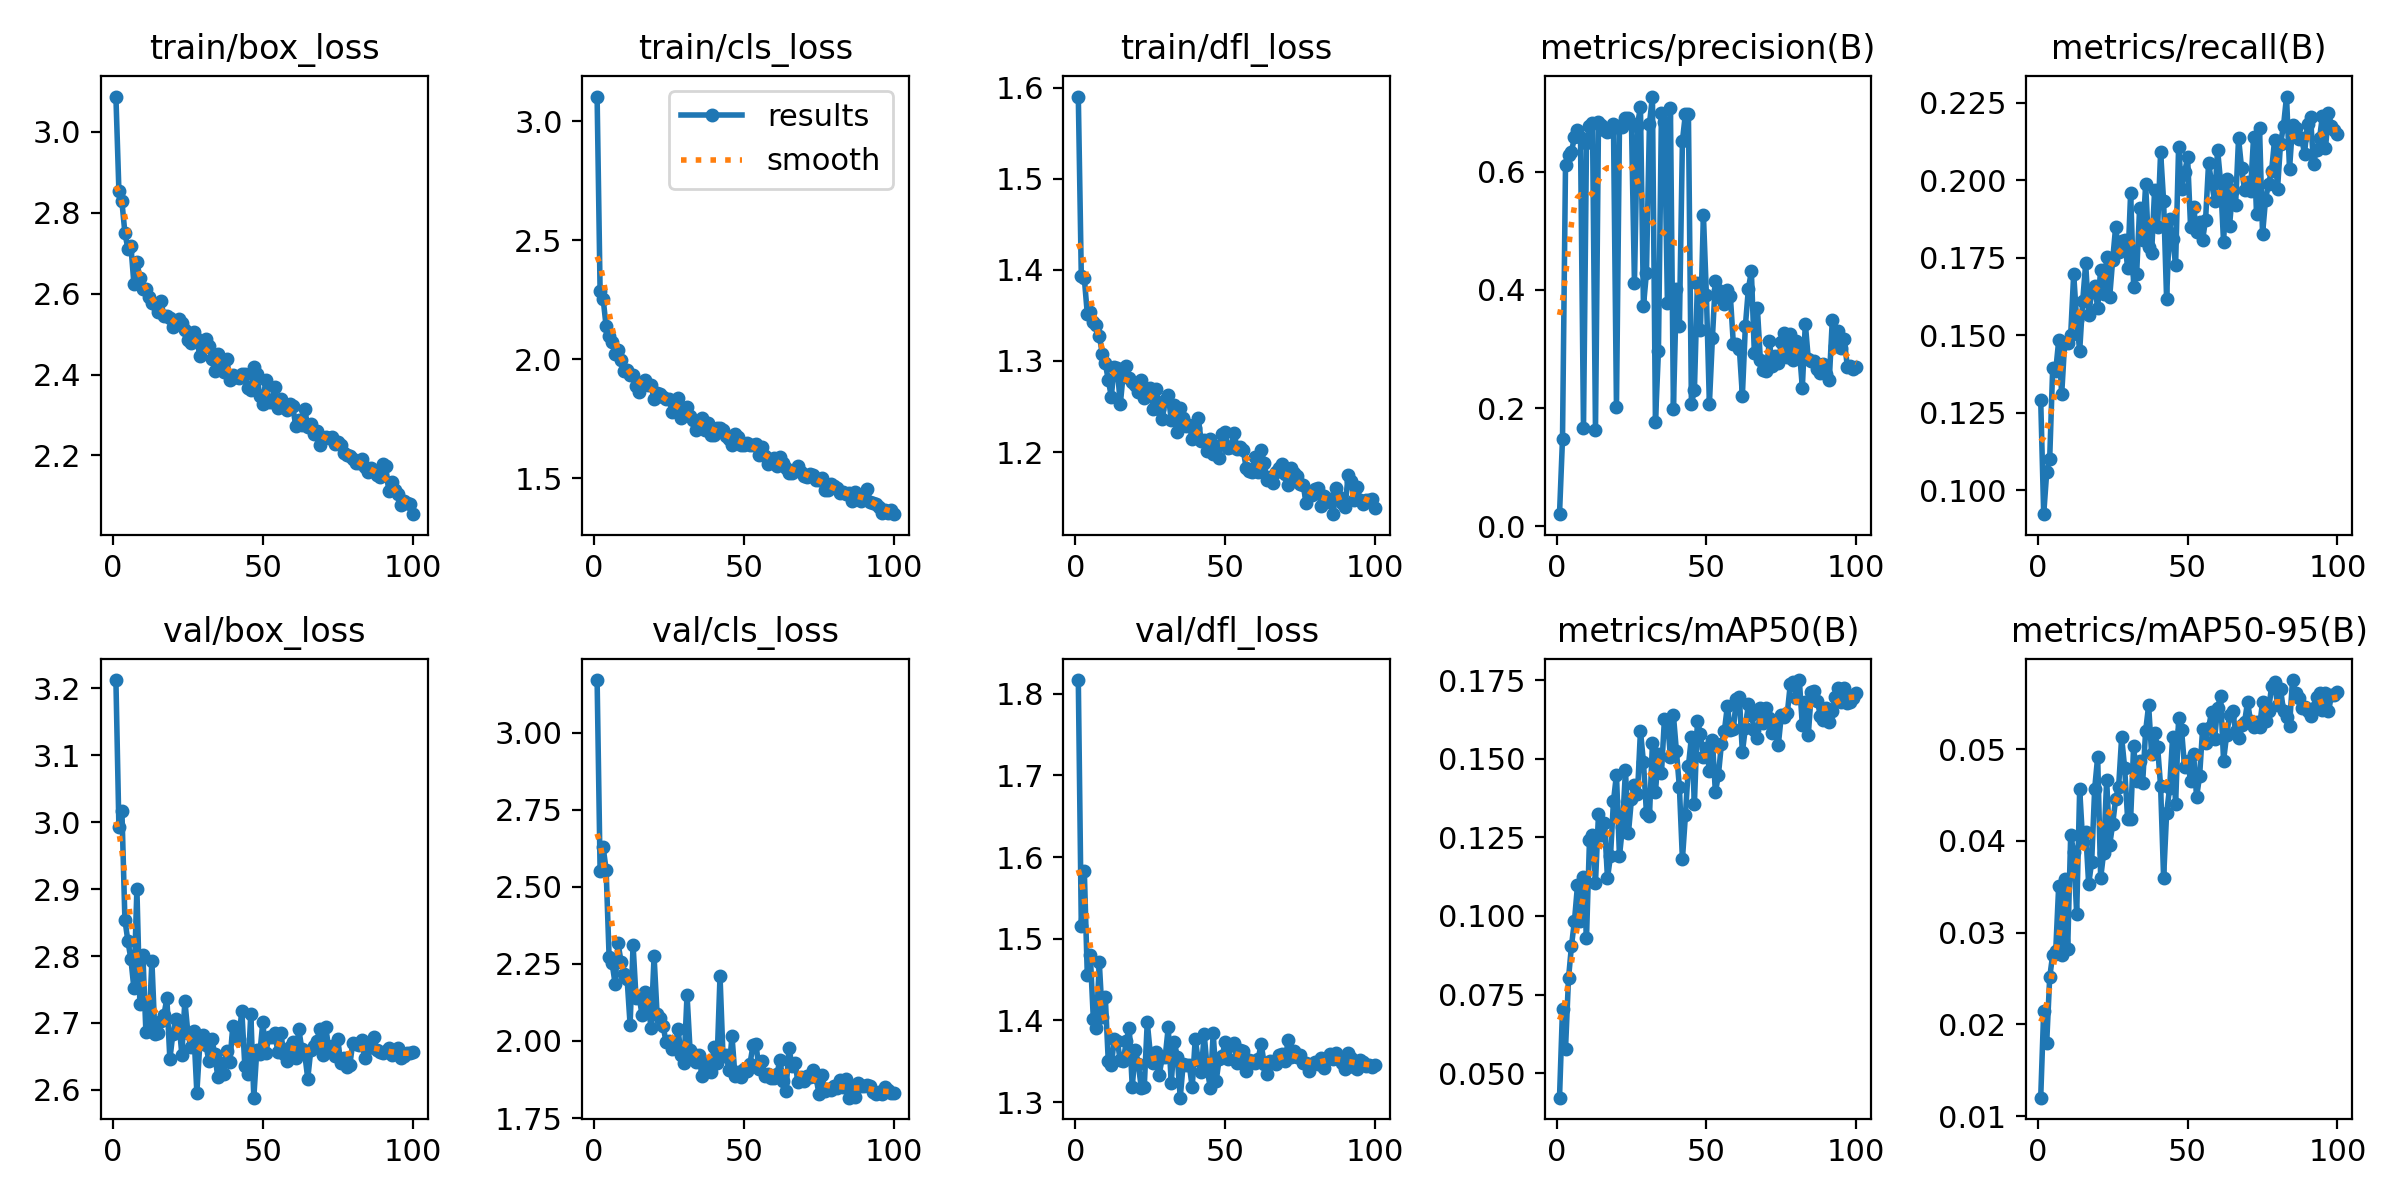

Data behind this chart, as committed beside it:
epoch, train/box_loss, train/cls_loss, train/dfl_loss, metrics/precision(B), metrics/recall(B), metrics/mAP50(B), metrics/mAP50-95(B), val/box_loss, val/cls_loss, val/dfl_loss, lr/pg0, lr/pg1, lr/pg2
1, 3.088, 3.104, 1.59, 0.0202, 0.129, 0.04218, 0.01201, 3.212, 3.171, 1.817, 0.0005424, 0.0005424, 0.0005424
2, 2.854, 2.285, 1.393, 0.1484, 0.09228, 0.07034, 0.02151, 2.992, 2.552, 1.515, 0.001087, 0.001087, 0.001087
3, 2.828, 2.255, 1.391, 0.6112, 0.1058, 0.0576, 0.018, 3.017, 2.63, 1.583, 0.001621, 0.001621, 0.001621
4, 2.75, 2.139, 1.352, 0.6292, 0.1102, 0.0801, 0.02515, 2.854, 2.556, 1.455, 0.001618, 0.001618, 0.001618
5, 2.711, 2.098, 1.353, 0.6346, 0.1395, 0.09058, 0.02759, 2.822, 2.273, 1.481, 0.001601, 0.001601, 0.001601
6, 2.718, 2.071, 1.343, 0.659, 0.1384, 0.09852, 0.02795, 2.796, 2.252, 1.402, 0.001584, 0.001584, 0.001584
7, 2.625, 2.021, 1.339, 0.6711, 0.1483, 0.1098, 0.03511, 2.752, 2.186, 1.391, 0.001568, 0.001568, 0.001568
8, 2.678, 2.037, 1.328, 0.6584, 0.131, 0.09843, 0.02762, 2.9, 2.316, 1.471, 0.001551, 0.001551, 0.001551
9, 2.639, 1.996, 1.308, 0.1656, 0.1476, 0.1125, 0.03584, 2.728, 2.256, 1.404, 0.001535, 0.001535, 0.001535
10, 2.612, 1.952, 1.297, 0.6493, 0.1476, 0.09293, 0.02826, 2.802, 2.217, 1.429, 0.001519, 0.001519, 0.001519
11, 2.611, 1.955, 1.279, 0.6782, 0.15, 0.1242, 0.04064, 2.687, 2.203, 1.35, 0.001502, 0.001502, 0.001502
12, 2.593, 1.934, 1.261, 0.6837, 0.1697, 0.1258, 0.03882, 2.688, 2.053, 1.345, 0.001486, 0.001486, 0.001486
13, 2.577, 1.936, 1.294, 0.1622, 0.1548, 0.1106, 0.03202, 2.793, 2.31, 1.377, 0.001469, 0.001469, 0.001469
14, 2.573, 1.889, 1.293, 0.6843, 0.1449, 0.1324, 0.04564, 2.684, 2.138, 1.374, 0.001453, 0.001453, 0.001453
15, 2.556, 1.864, 1.252, 0.6795, 0.1609, 0.1257, 0.03994, 2.686, 2.143, 1.351, 0.001436, 0.001436, 0.001436
16, 2.582, 1.901, 1.286, 0.6713, 0.1731, 0.1296, 0.04101, 2.703, 2.085, 1.35, 0.001419, 0.001419, 0.001419
17, 2.545, 1.915, 1.295, 0.6675, 0.1565, 0.112, 0.0353, 2.712, 2.16, 1.375, 0.001403, 0.001403, 0.001403
18, 2.544, 1.894, 1.281, 0.6687, 0.164, 0.1189, 0.03771, 2.737, 2.116, 1.391, 0.001386, 0.001386, 0.001386
19, 2.539, 1.892, 1.277, 0.6811, 0.166, 0.1365, 0.04569, 2.646, 2.043, 1.319, 0.00137, 0.00137, 0.00137
20, 2.518, 1.833, 1.273, 0.2019, 0.1588, 0.145, 0.04917, 2.684, 2.276, 1.364, 0.001353, 0.001353, 0.001353
21, 2.531, 1.857, 1.266, 0.6784, 0.1711, 0.119, 0.03595, 2.707, 2.087, 1.347, 0.001337, 0.001337, 0.001337
22, 2.536, 1.855, 1.279, 0.6754, 0.1633, 0.1283, 0.03873, 2.702, 2.075, 1.317, 0.00132, 0.00132, 0.00132
23, 2.528, 1.841, 1.26, 0.6916, 0.1752, 0.1463, 0.04669, 2.653, 2.05, 1.319, 0.001304, 0.001304, 0.001304
24, 2.51, 1.833, 1.265, 0.6919, 0.1622, 0.1264, 0.03956, 2.733, 1.996, 1.398, 0.001287, 0.001287, 0.001287
25, 2.485, 1.834, 1.27, 0.6836, 0.1741, 0.1373, 0.04182, 2.685, 2, 1.36, 0.001271, 0.001271, 0.001271
26, 2.477, 1.78, 1.247, 0.4116, 0.185, 0.1417, 0.04459, 2.664, 1.972, 1.348, 0.001254, 0.001254, 0.001254
27, 2.506, 1.813, 1.27, 0.6784, 0.1769, 0.1386, 0.04593, 2.688, 1.977, 1.362, 0.001238, 0.001238, 0.001238
28, 2.487, 1.835, 1.248, 0.7108, 0.1803, 0.1589, 0.0513, 2.596, 2.037, 1.334, 0.001221, 0.001221, 0.001221
29, 2.447, 1.756, 1.236, 0.3726, 0.1806, 0.149, 0.04798, 2.67, 1.955, 1.355, 0.001205, 0.001205, 0.001205
30, 2.466, 1.798, 1.257, 0.4291, 0.1717, 0.1327, 0.04237, 2.682, 1.928, 1.356, 0.001188, 0.001188, 0.001188
31, 2.489, 1.798, 1.262, 0.6816, 0.1959, 0.1317, 0.04243, 2.668, 2.15, 1.391, 0.001172, 0.001172, 0.001172
32, 2.47, 1.762, 1.235, 0.7277, 0.1656, 0.155, 0.05041, 2.644, 1.971, 1.323, 0.001155, 0.001155, 0.001155
33, 2.439, 1.744, 1.252, 0.1759, 0.1697, 0.1394, 0.04656, 2.676, 1.957, 1.374, 0.001139, 0.001139, 0.001139
34, 2.409, 1.704, 1.222, 0.2968, 0.1911, 0.1516, 0.04872, 2.653, 1.932, 1.356, 0.001122, 0.001122, 0.001122
35, 2.45, 1.742, 1.249, 0.7001, 0.1806, 0.1453, 0.04633, 2.619, 1.955, 1.305, 0.001106, 0.001106, 0.001106
36, 2.437, 1.752, 1.237, 0.6843, 0.1986, 0.1627, 0.05199, 2.64, 1.887, 1.347, 0.001089, 0.001089, 0.001089
37, 2.406, 1.702, 1.229, 0.3773, 0.1785, 0.1625, 0.05479, 2.624, 1.906, 1.345, 0.001073, 0.001073, 0.001073
38, 2.438, 1.734, 1.23, 0.7079, 0.1765, 0.1506, 0.04947, 2.658, 1.927, 1.346, 0.001056, 0.001056, 0.001056
39, 2.387, 1.682, 1.214, 0.1989, 0.1969, 0.1638, 0.05175, 2.641, 1.899, 1.318, 0.00104, 0.00104, 0.00104
40, 2.399, 1.681, 1.227, 0.4017, 0.1848, 0.1525, 0.05023, 2.696, 1.98, 1.377, 0.001023, 0.001023, 0.001023
41, 2.395, 1.71, 1.238, 0.3397, 0.209, 0.1409, 0.04595, 2.677, 1.929, 1.351, 0.001007, 0.001007, 0.001007
42, 2.39, 1.713, 1.212, 0.6527, 0.1932, 0.118, 0.03595, 2.676, 2.211, 1.337, 0.0009904, 0.0009904, 0.0009904
43, 2.401, 1.703, 1.214, 0.6984, 0.1616, 0.132, 0.04305, 2.718, 1.951, 1.383, 0.0009739, 0.0009739, 0.0009739
44, 2.401, 1.678, 1.201, 0.6981, 0.1874, 0.1477, 0.0458, 2.636, 1.953, 1.341, 0.0009574, 0.0009574, 0.0009574
45, 2.366, 1.664, 1.215, 0.2073, 0.1809, 0.1569, 0.05135, 2.624, 1.907, 1.318, 0.0009409, 0.0009409, 0.0009409
46, 2.361, 1.639, 1.198, 0.2298, 0.1727, 0.1358, 0.044, 2.714, 2.015, 1.385, 0.0009243, 0.0009243, 0.0009243
47, 2.42, 1.686, 1.207, 0.4115, 0.2107, 0.1621, 0.05341, 2.588, 1.885, 1.326, 0.0009078, 0.0009078, 0.0009078
48, 2.401, 1.672, 1.194, 0.333, 0.1971, 0.1579, 0.05205, 2.659, 1.9, 1.353, 0.0008913, 0.0008913, 0.0008913
49, 2.346, 1.642, 1.22, 0.5279, 0.2025, 0.1505, 0.04804, 2.654, 1.883, 1.357, 0.0008748, 0.0008748, 0.0008748
50, 2.328, 1.64, 1.222, 0.3911, 0.2073, 0.1535, 0.0487, 2.701, 1.908, 1.373, 0.0008583, 0.0008583, 0.0008583
51, 2.387, 1.649, 1.204, 0.2068, 0.1848, 0.1462, 0.04655, 2.656, 1.902, 1.353, 0.0008418, 0.0008418, 0.0008418
52, 2.331, 1.64, 1.205, 0.3184, 0.1915, 0.1559, 0.04946, 2.679, 1.927, 1.37, 0.0008253, 0.0008253, 0.0008253
53, 2.332, 1.641, 1.221, 0.4158, 0.1831, 0.1393, 0.04479, 2.68, 1.985, 1.372, 0.0008088, 0.0008088, 0.0008088
54, 2.369, 1.644, 1.204, 0.4001, 0.1865, 0.1448, 0.04708, 2.685, 1.989, 1.347, 0.0007923, 0.0007923, 0.0007923
55, 2.318, 1.597, 1.205, 0.3866, 0.1807, 0.1546, 0.05217, 2.657, 1.909, 1.364, 0.0007758, 0.0007758, 0.0007758
56, 2.339, 1.631, 1.203, 0.3755, 0.1872, 0.1589, 0.05072, 2.685, 1.934, 1.362, 0.0007593, 0.0007593, 0.0007593
57, 2.325, 1.595, 1.183, 0.4006, 0.2055, 0.1668, 0.05233, 2.654, 1.887, 1.338, 0.0007428, 0.0007428, 0.0007428
58, 2.312, 1.561, 1.179, 0.3891, 0.1991, 0.1592, 0.05408, 2.644, 1.891, 1.352, 0.0007263, 0.0007263, 0.0007263
59, 2.328, 1.577, 1.178, 0.308, 0.1934, 0.1595, 0.05109, 2.664, 1.881, 1.35, 0.0007098, 0.0007098, 0.0007098
60, 2.321, 1.587, 1.195, 0.309, 0.2097, 0.1691, 0.05453, 2.672, 1.879, 1.347, 0.0006933, 0.0006933, 0.0006933
... 40 more rows
